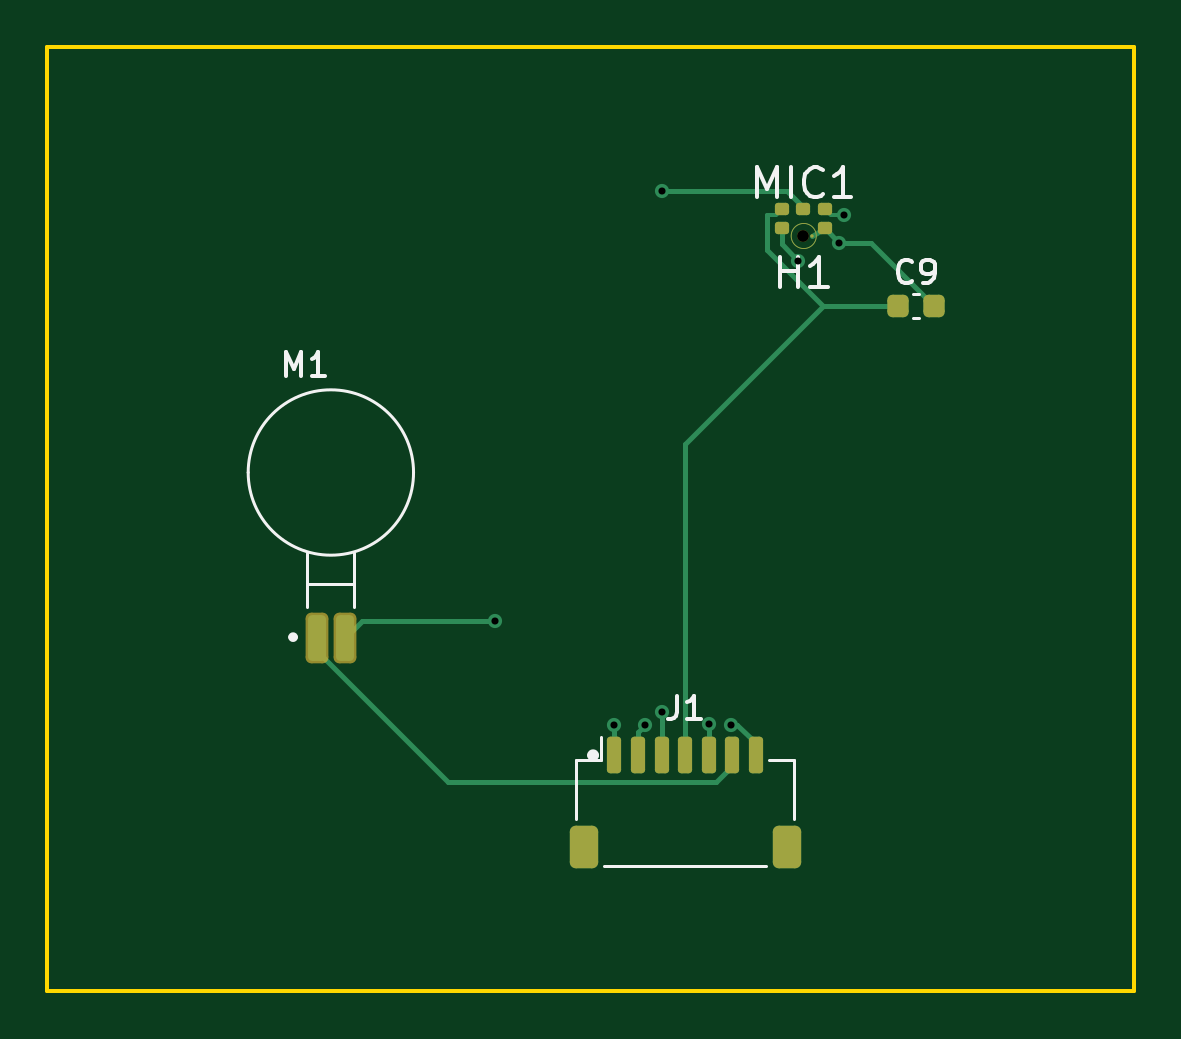
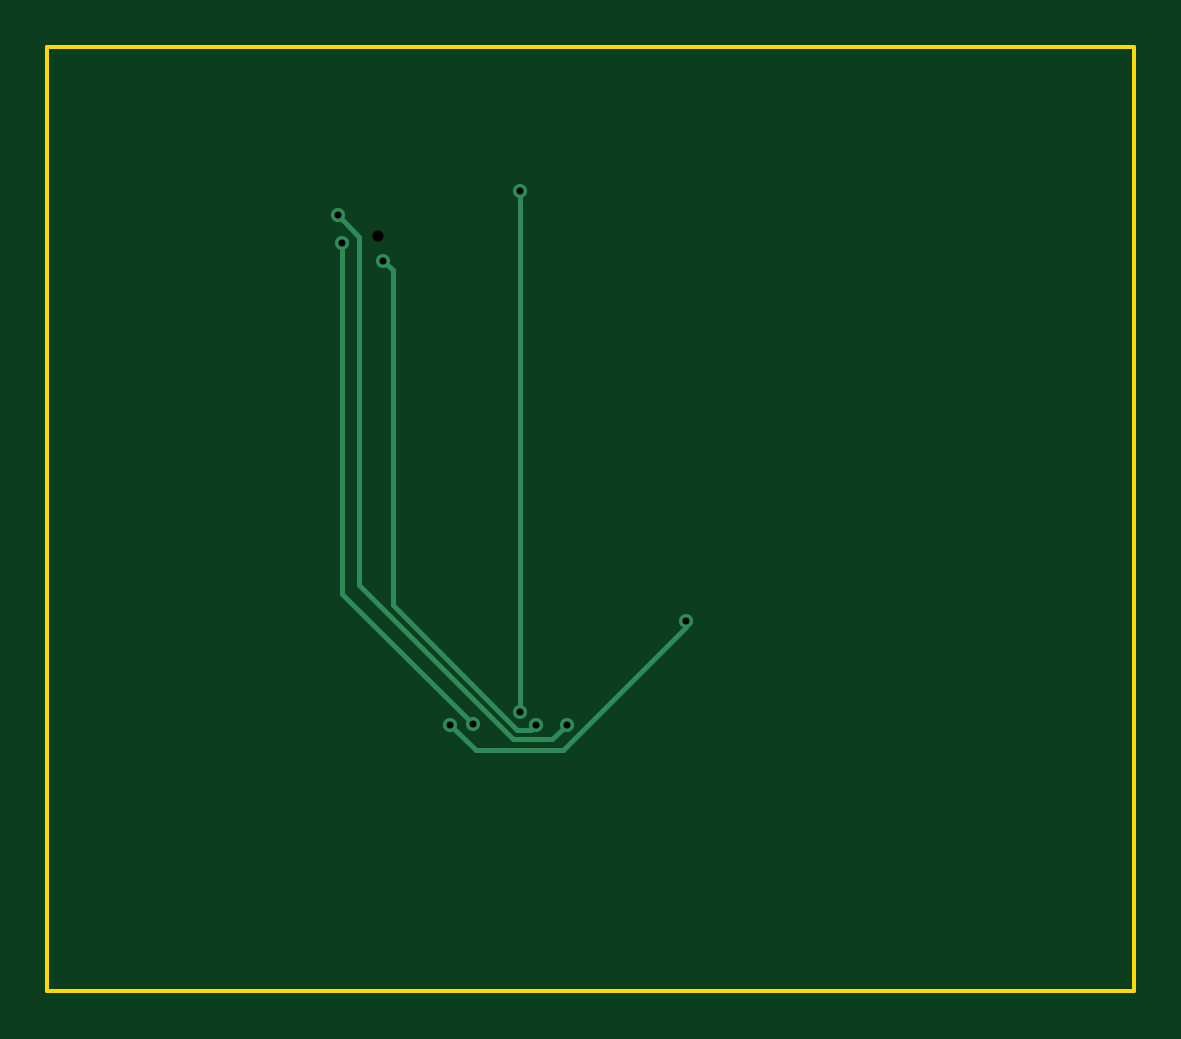
Circuit board: 11 layer files. Board 46.0 x 40.0 mm.
- bottom_copper: EchoSafe_RearRight-B_Cu.gbl (1820 bytes)
- bottom_mask: EchoSafe_RearRight-B_Mask.gbs (530 bytes)
- paste: EchoSafe_RearRight-B_Paste.gbp (461 bytes)
- bottom_silk: EchoSafe_RearRight-B_Silkscreen.gbo (462 bytes)
- outline: EchoSafe_RearRight-Edge_Cuts.gm1 (623 bytes)
- top_copper: EchoSafe_RearRight-F_Cu.gtl (10149 bytes)
- top_mask: EchoSafe_RearRight-F_Mask.gts (7217 bytes)
- paste: EchoSafe_RearRight-F_Paste.gtp (2053 bytes)
- top_silk: EchoSafe_RearRight-F_Silkscreen.gto (5812 bytes)
- drill: EchoSafe_RearRight-NPTH.drl (344 bytes)
- drill: EchoSafe_RearRight-PTH.drl (467 bytes)

=== bottom_copper: EchoSafe_RearRight-B_Cu.gbl ===
%TF.GenerationSoftware,KiCad,Pcbnew,8.0.0*%
%TF.CreationDate,2026-09-16T17:55:30-04:00*%
%TF.ProjectId,EchoSafe_RearRight,4563686f-5361-4666-955f-526561725269,rev?*%
%TF.SameCoordinates,Original*%
%TF.FileFunction,Copper,L2,Bot*%
%TF.FilePolarity,Positive*%
%FSLAX46Y46*%
G04 Gerber Fmt 4.6, Leading zero omitted, Abs format (unit mm)*
G04 Created by KiCad (PCBNEW 8.0.0) date 2026-09-16 17:55:30*
%MOMM*%
%LPD*%
G01*
G04 APERTURE LIST*
%TA.AperFunction,ViaPad*%
%ADD10C,0.600000*%
%TD*%
%TA.AperFunction,Conductor*%
%ADD11C,0.200000*%
%TD*%
G04 APERTURE END LIST*
D10*
%TO.N,MIC_BOT_WS*%
X33715000Y-7149300D03*
X24000000Y-28710800D03*
%TO.N,MIC_BOT_SCK*%
X31788000Y-9064400D03*
X25301100Y-28720800D03*
%TO.N,MIC_BOT_SD*%
X26000000Y-28178200D03*
X26000000Y-6095800D03*
%TO.N,GND*%
X28000000Y-28691900D03*
X33521900Y-8316900D03*
%TO.N,MOTOR_BR_OUTN*%
X18963200Y-24306700D03*
X28935200Y-28698500D03*
%TD*%
D11*
%TO.N,MIC_BOT_WS*%
X24617700Y-29328500D02*
X24000000Y-28710800D01*
X33715000Y-7149300D02*
X32801700Y-8062600D01*
X26268800Y-29328500D02*
X24617700Y-29328500D01*
X32801700Y-22795600D02*
X26268800Y-29328500D01*
X32801700Y-8062600D02*
X32801700Y-22795600D01*
%TO.N,MIC_BOT_SCK*%
X26102500Y-28926800D02*
X25507100Y-28926800D01*
X31788000Y-9064400D02*
X31386300Y-9466100D01*
X25507100Y-28926800D02*
X25301100Y-28720800D01*
X31386300Y-9466100D02*
X31386300Y-23643000D01*
X31386300Y-23643000D02*
X26102500Y-28926800D01*
%TO.N,MIC_BOT_SD*%
X26000000Y-6095800D02*
X26000000Y-28178200D01*
%TO.N,GND*%
X33521900Y-23170000D02*
X28000000Y-28691900D01*
X33521900Y-8316900D02*
X33521900Y-23170000D01*
%TO.N,MOTOR_BR_OUTN*%
X27870400Y-29763300D02*
X28935200Y-28698500D01*
X24163900Y-29763300D02*
X27870400Y-29763300D01*
X18963200Y-24306700D02*
X18963200Y-24562600D01*
X18963200Y-24562600D02*
X24163900Y-29763300D01*
%TD*%
M02*

=== bottom_mask: EchoSafe_RearRight-B_Mask.gbs ===
%TF.GenerationSoftware,KiCad,Pcbnew,8.0.0*%
%TF.CreationDate,2026-09-16T17:55:30-04:00*%
%TF.ProjectId,EchoSafe_RearRight,4563686f-5361-4666-955f-526561725269,rev?*%
%TF.SameCoordinates,Original*%
%TF.FileFunction,Soldermask,Bot*%
%TF.FilePolarity,Negative*%
%FSLAX46Y46*%
G04 Gerber Fmt 4.6, Leading zero omitted, Abs format (unit mm)*
G04 Created by KiCad (PCBNEW 8.0.0) date 2026-09-16 17:55:30*
%MOMM*%
%LPD*%
G01*
G04 APERTURE LIST*
%ADD10C,0.500000*%
G04 APERTURE END LIST*
D10*
%TO.C,H1*%
X32000000Y-8000000D03*
%TD*%
M02*

=== paste: EchoSafe_RearRight-B_Paste.gbp ===
%TF.GenerationSoftware,KiCad,Pcbnew,8.0.0*%
%TF.CreationDate,2026-09-16T17:55:30-04:00*%
%TF.ProjectId,EchoSafe_RearRight,4563686f-5361-4666-955f-526561725269,rev?*%
%TF.SameCoordinates,Original*%
%TF.FileFunction,Paste,Bot*%
%TF.FilePolarity,Positive*%
%FSLAX46Y46*%
G04 Gerber Fmt 4.6, Leading zero omitted, Abs format (unit mm)*
G04 Created by KiCad (PCBNEW 8.0.0) date 2026-09-16 17:55:30*
%MOMM*%
%LPD*%
G01*
G04 APERTURE LIST*
G04 APERTURE END LIST*
M02*

=== bottom_silk: EchoSafe_RearRight-B_Silkscreen.gbo ===
%TF.GenerationSoftware,KiCad,Pcbnew,8.0.0*%
%TF.CreationDate,2026-09-16T17:55:30-04:00*%
%TF.ProjectId,EchoSafe_RearRight,4563686f-5361-4666-955f-526561725269,rev?*%
%TF.SameCoordinates,Original*%
%TF.FileFunction,Legend,Bot*%
%TF.FilePolarity,Positive*%
%FSLAX46Y46*%
G04 Gerber Fmt 4.6, Leading zero omitted, Abs format (unit mm)*
G04 Created by KiCad (PCBNEW 8.0.0) date 2026-09-16 17:55:30*
%MOMM*%
%LPD*%
G01*
G04 APERTURE LIST*
G04 APERTURE END LIST*
M02*

=== outline: EchoSafe_RearRight-Edge_Cuts.gm1 ===
%TF.GenerationSoftware,KiCad,Pcbnew,8.0.0*%
%TF.CreationDate,2026-09-16T17:55:30-04:00*%
%TF.ProjectId,EchoSafe_RearRight,4563686f-5361-4666-955f-526561725269,rev?*%
%TF.SameCoordinates,Original*%
%TF.FileFunction,Profile,NP*%
%FSLAX46Y46*%
G04 Gerber Fmt 4.6, Leading zero omitted, Abs format (unit mm)*
G04 Created by KiCad (PCBNEW 8.0.0) date 2026-09-16 17:55:30*
%MOMM*%
%LPD*%
G01*
G04 APERTURE LIST*
%TA.AperFunction,Profile*%
%ADD10C,0.150000*%
%TD*%
G04 APERTURE END LIST*
D10*
X0Y-40000000D02*
X0Y0D01*
X46000000Y-40000000D02*
X0Y-40000000D01*
X46000000Y0D02*
X46000000Y-40000000D01*
X0Y0D02*
X46000000Y0D01*
M02*

=== top_copper: EchoSafe_RearRight-F_Cu.gtl (10149 bytes, source withheld) ===
=== top_mask: EchoSafe_RearRight-F_Mask.gts (7217 bytes, source withheld) ===
=== paste: EchoSafe_RearRight-F_Paste.gtp (2053 bytes, source withheld) ===
=== top_silk: EchoSafe_RearRight-F_Silkscreen.gto ===
%TF.GenerationSoftware,KiCad,Pcbnew,8.0.0*%
%TF.CreationDate,2026-09-16T17:55:30-04:00*%
%TF.ProjectId,EchoSafe_RearRight,4563686f-5361-4666-955f-526561725269,rev?*%
%TF.SameCoordinates,Original*%
%TF.FileFunction,Legend,Top*%
%TF.FilePolarity,Positive*%
%FSLAX46Y46*%
G04 Gerber Fmt 4.6, Leading zero omitted, Abs format (unit mm)*
G04 Created by KiCad (PCBNEW 8.0.0) date 2026-09-16 17:55:30*
%MOMM*%
%LPD*%
G01*
G04 APERTURE LIST*
%ADD10C,0.158750*%
%ADD11C,0.150000*%
%ADD12C,0.127000*%
%ADD13C,0.200000*%
%ADD14C,0.120000*%
%ADD15C,0.250000*%
G04 APERTURE END LIST*
D10*
X30034523Y-6379271D02*
X30034523Y-5109271D01*
X30034523Y-5109271D02*
X30457857Y-6016414D01*
X30457857Y-6016414D02*
X30881190Y-5109271D01*
X30881190Y-5109271D02*
X30881190Y-6379271D01*
X31485952Y-6379271D02*
X31485952Y-5109271D01*
X32816429Y-6258318D02*
X32755953Y-6318795D01*
X32755953Y-6318795D02*
X32574524Y-6379271D01*
X32574524Y-6379271D02*
X32453572Y-6379271D01*
X32453572Y-6379271D02*
X32272143Y-6318795D01*
X32272143Y-6318795D02*
X32151191Y-6197842D01*
X32151191Y-6197842D02*
X32090714Y-6076890D01*
X32090714Y-6076890D02*
X32030238Y-5834985D01*
X32030238Y-5834985D02*
X32030238Y-5653556D01*
X32030238Y-5653556D02*
X32090714Y-5411652D01*
X32090714Y-5411652D02*
X32151191Y-5290699D01*
X32151191Y-5290699D02*
X32272143Y-5169747D01*
X32272143Y-5169747D02*
X32453572Y-5109271D01*
X32453572Y-5109271D02*
X32574524Y-5109271D01*
X32574524Y-5109271D02*
X32755953Y-5169747D01*
X32755953Y-5169747D02*
X32816429Y-5230223D01*
X34025953Y-6379271D02*
X33300238Y-6379271D01*
X33663095Y-6379271D02*
X33663095Y-5109271D01*
X33663095Y-5109271D02*
X33542143Y-5290699D01*
X33542143Y-5290699D02*
X33421191Y-5411652D01*
X33421191Y-5411652D02*
X33300238Y-5472128D01*
D11*
X10087216Y-13935669D02*
X10087216Y-12935669D01*
X10087216Y-12935669D02*
X10420549Y-13649954D01*
X10420549Y-13649954D02*
X10753882Y-12935669D01*
X10753882Y-12935669D02*
X10753882Y-13935669D01*
X11753882Y-13935669D02*
X11182454Y-13935669D01*
X11468168Y-13935669D02*
X11468168Y-12935669D01*
X11468168Y-12935669D02*
X11372930Y-13078526D01*
X11372930Y-13078526D02*
X11277692Y-13173764D01*
X11277692Y-13173764D02*
X11182454Y-13221383D01*
X36608333Y-9929580D02*
X36560714Y-9977200D01*
X36560714Y-9977200D02*
X36417857Y-10024819D01*
X36417857Y-10024819D02*
X36322619Y-10024819D01*
X36322619Y-10024819D02*
X36179762Y-9977200D01*
X36179762Y-9977200D02*
X36084524Y-9881961D01*
X36084524Y-9881961D02*
X36036905Y-9786723D01*
X36036905Y-9786723D02*
X35989286Y-9596247D01*
X35989286Y-9596247D02*
X35989286Y-9453390D01*
X35989286Y-9453390D02*
X36036905Y-9262914D01*
X36036905Y-9262914D02*
X36084524Y-9167676D01*
X36084524Y-9167676D02*
X36179762Y-9072438D01*
X36179762Y-9072438D02*
X36322619Y-9024819D01*
X36322619Y-9024819D02*
X36417857Y-9024819D01*
X36417857Y-9024819D02*
X36560714Y-9072438D01*
X36560714Y-9072438D02*
X36608333Y-9120057D01*
X37084524Y-10024819D02*
X37275000Y-10024819D01*
X37275000Y-10024819D02*
X37370238Y-9977200D01*
X37370238Y-9977200D02*
X37417857Y-9929580D01*
X37417857Y-9929580D02*
X37513095Y-9786723D01*
X37513095Y-9786723D02*
X37560714Y-9596247D01*
X37560714Y-9596247D02*
X37560714Y-9215295D01*
X37560714Y-9215295D02*
X37513095Y-9120057D01*
X37513095Y-9120057D02*
X37465476Y-9072438D01*
X37465476Y-9072438D02*
X37370238Y-9024819D01*
X37370238Y-9024819D02*
X37179762Y-9024819D01*
X37179762Y-9024819D02*
X37084524Y-9072438D01*
X37084524Y-9072438D02*
X37036905Y-9120057D01*
X37036905Y-9120057D02*
X36989286Y-9215295D01*
X36989286Y-9215295D02*
X36989286Y-9453390D01*
X36989286Y-9453390D02*
X37036905Y-9548628D01*
X37036905Y-9548628D02*
X37084524Y-9596247D01*
X37084524Y-9596247D02*
X37179762Y-9643866D01*
X37179762Y-9643866D02*
X37370238Y-9643866D01*
X37370238Y-9643866D02*
X37465476Y-9596247D01*
X37465476Y-9596247D02*
X37513095Y-9548628D01*
X37513095Y-9548628D02*
X37560714Y-9453390D01*
X26666666Y-27474819D02*
X26666666Y-28189104D01*
X26666666Y-28189104D02*
X26619047Y-28331961D01*
X26619047Y-28331961D02*
X26523809Y-28427200D01*
X26523809Y-28427200D02*
X26380952Y-28474819D01*
X26380952Y-28474819D02*
X26285714Y-28474819D01*
X27666666Y-28474819D02*
X27095238Y-28474819D01*
X27380952Y-28474819D02*
X27380952Y-27474819D01*
X27380952Y-27474819D02*
X27285714Y-27617676D01*
X27285714Y-27617676D02*
X27190476Y-27712914D01*
X27190476Y-27712914D02*
X27095238Y-27760533D01*
D10*
X31032380Y-10179271D02*
X31032380Y-8909271D01*
X31032380Y-9514033D02*
X31758095Y-9514033D01*
X31758095Y-10179271D02*
X31758095Y-8909271D01*
X33028095Y-10179271D02*
X32302380Y-10179271D01*
X32665237Y-10179271D02*
X32665237Y-8909271D01*
X32665237Y-8909271D02*
X32544285Y-9090699D01*
X32544285Y-9090699D02*
X32423333Y-9211652D01*
X32423333Y-9211652D02*
X32302380Y-9272128D01*
D12*
%TO.C,M1*%
X11000000Y-22730000D02*
X11000000Y-21425000D01*
X11000000Y-22730000D02*
X13000000Y-22730000D01*
X11000000Y-23725000D02*
X11000000Y-22730000D01*
X13000000Y-22730000D02*
X13000000Y-21425000D01*
X13000000Y-23725000D02*
X13000000Y-22730000D01*
D13*
X10500000Y-25000000D02*
G75*
G02*
X10300000Y-25000000I-100000J0D01*
G01*
X10300000Y-25000000D02*
G75*
G02*
X10500000Y-25000000I100000J0D01*
G01*
D12*
X15500000Y-18030000D02*
G75*
G02*
X8500000Y-18030000I-3500000J0D01*
G01*
X8500000Y-18030000D02*
G75*
G02*
X15500000Y-18030000I3500000J0D01*
G01*
D14*
%TO.C,C9*%
X36634420Y-10490000D02*
X36915580Y-10490000D01*
X36634420Y-11510000D02*
X36915580Y-11510000D01*
%TO.C,J1*%
X22390000Y-30215000D02*
X23440000Y-30215000D01*
X22390000Y-32715000D02*
X22390000Y-30215000D01*
X23440000Y-30215000D02*
X23440000Y-29225000D01*
X23560000Y-34685000D02*
X30440000Y-34685000D01*
X31610000Y-30215000D02*
X30560000Y-30215000D01*
X31610000Y-32715000D02*
X31610000Y-30215000D01*
D15*
X23225000Y-30000000D02*
G75*
G02*
X22975000Y-30000000I-125000J0D01*
G01*
X22975000Y-30000000D02*
G75*
G02*
X23225000Y-30000000I125000J0D01*
G01*
%TD*%
M02*

=== drill: EchoSafe_RearRight-NPTH.drl ===
M48
; DRILL file {KiCad 8.0.0} date 2026-09-16T17:55:30-0400
; FORMAT={-:-/ absolute / metric / decimal}
; #@! TF.CreationDate,2026-09-16T17:55:30-04:00
; #@! TF.GenerationSoftware,Kicad,Pcbnew,8.0.0
; #@! TF.FileFunction,NonPlated,1,2,NPTH
FMAT,2
METRIC
; #@! TA.AperFunction,NonPlated,NPTH,ComponentDrill
T1C0.500
%
G90
G05
T1
X32.0Y-8.0
M30

=== drill: EchoSafe_RearRight-PTH.drl ===
M48
; DRILL file {KiCad 8.0.0} date 2026-09-16T17:55:30-0400
; FORMAT={-:-/ absolute / metric / decimal}
; #@! TF.CreationDate,2026-09-16T17:55:30-04:00
; #@! TF.GenerationSoftware,Kicad,Pcbnew,8.0.0
; #@! TF.FileFunction,Plated,1,2,PTH
FMAT,2
METRIC
; #@! TA.AperFunction,Plated,PTH,ViaDrill
T1C0.300
%
G90
G05
T1
X18.963Y-24.307
X24.0Y-28.711
X25.301Y-28.721
X26.0Y-6.096
X26.0Y-28.178
X28.0Y-28.692
X28.935Y-28.698
X31.788Y-9.064
X33.522Y-8.317
X33.715Y-7.149
M30
